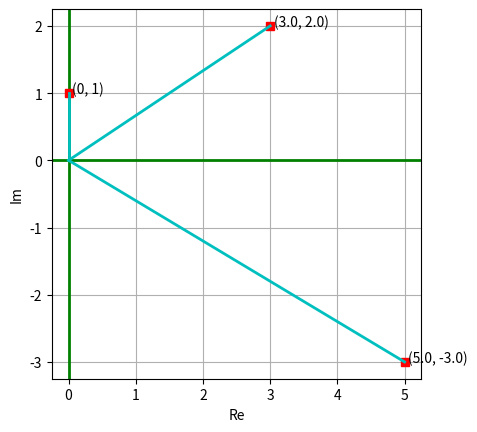

The script that saved this image:
from dataclasses import dataclass
import matplotlib.pyplot as plt

@dataclass
class Complex:
    real: float
    imag: float

    def __str__(self):
        if self.imag >= 0:
            sign = '+'
        else:
            sign = '-'
        return f'{self.real} {sign} {abs(self.imag)}i'

    def __abs__(self):
        """
        Перегрузка функции abs() - взятие по модулю
        :return: Модуль данного комплексгого числа
        """
        return (self.real**2 + self.imag**2)**0.5

    def __add__(self, other):
        """
        Перегрузка оператора "+" (Сумма двух комплексных чисел)
        :param other: Второе число
        :return: Сумма
        """
        real = self.real + other.real
        imag = self.imag + other.imag
        return Complex(real, imag)

    def __sub__(self, other):
        """
         Перегрузка оператора "-" (Разность двух комплексных чисел)
         :param other: Второе число
         :return: Разность
         """
        real = self.real - other.real
        imag = self.imag - other.imag
        return Complex(real, imag)

    def __mul__(self, other):
        """
        Перегрузка оператора "+" (Сумма двух комплексных чисел)
        :param other: Второе число
        :return: Сумма
        """
        real = self.real * other.real - self.imag * other.imag
        imag = self.real * other.imag + self.imag + other.real
        return Complex(real, imag)


    def plot(self, fig):
        fig.plot(self.real, self.imag, 'rs')
        fig.grid(True)
        fig.text(self.real + 0.05, self.imag, f'({self.real}, {self.imag})')
        fig.plot([0, self.real], [0, self.imag], 'c-', linewidth=2 )


if __name__ == '__main__':
    c1 = Complex(5.0, -3.0)
    c2 = Complex(0, 1)
    c3 = c1 * c2
    # Оформление
    fig, ax = plt.subplots()
    plt.xlabel('Re')
    plt.ylabel('Im')
    ax.axvline(0, -6, 6, linewidth=2, color='g')
    ax.axhline(0, -6, 6, linewidth=2, color='g')
    # Построение
    c1.plot(ax)
    c2.plot(ax)
    c3.plot(ax)
    plt.axis('square')
    plt.show()
    #print('Сумма: ', c1 + c2)
    #print('Разность: ', c1 - c2)
    #print('Произведение: ', c1*c2)